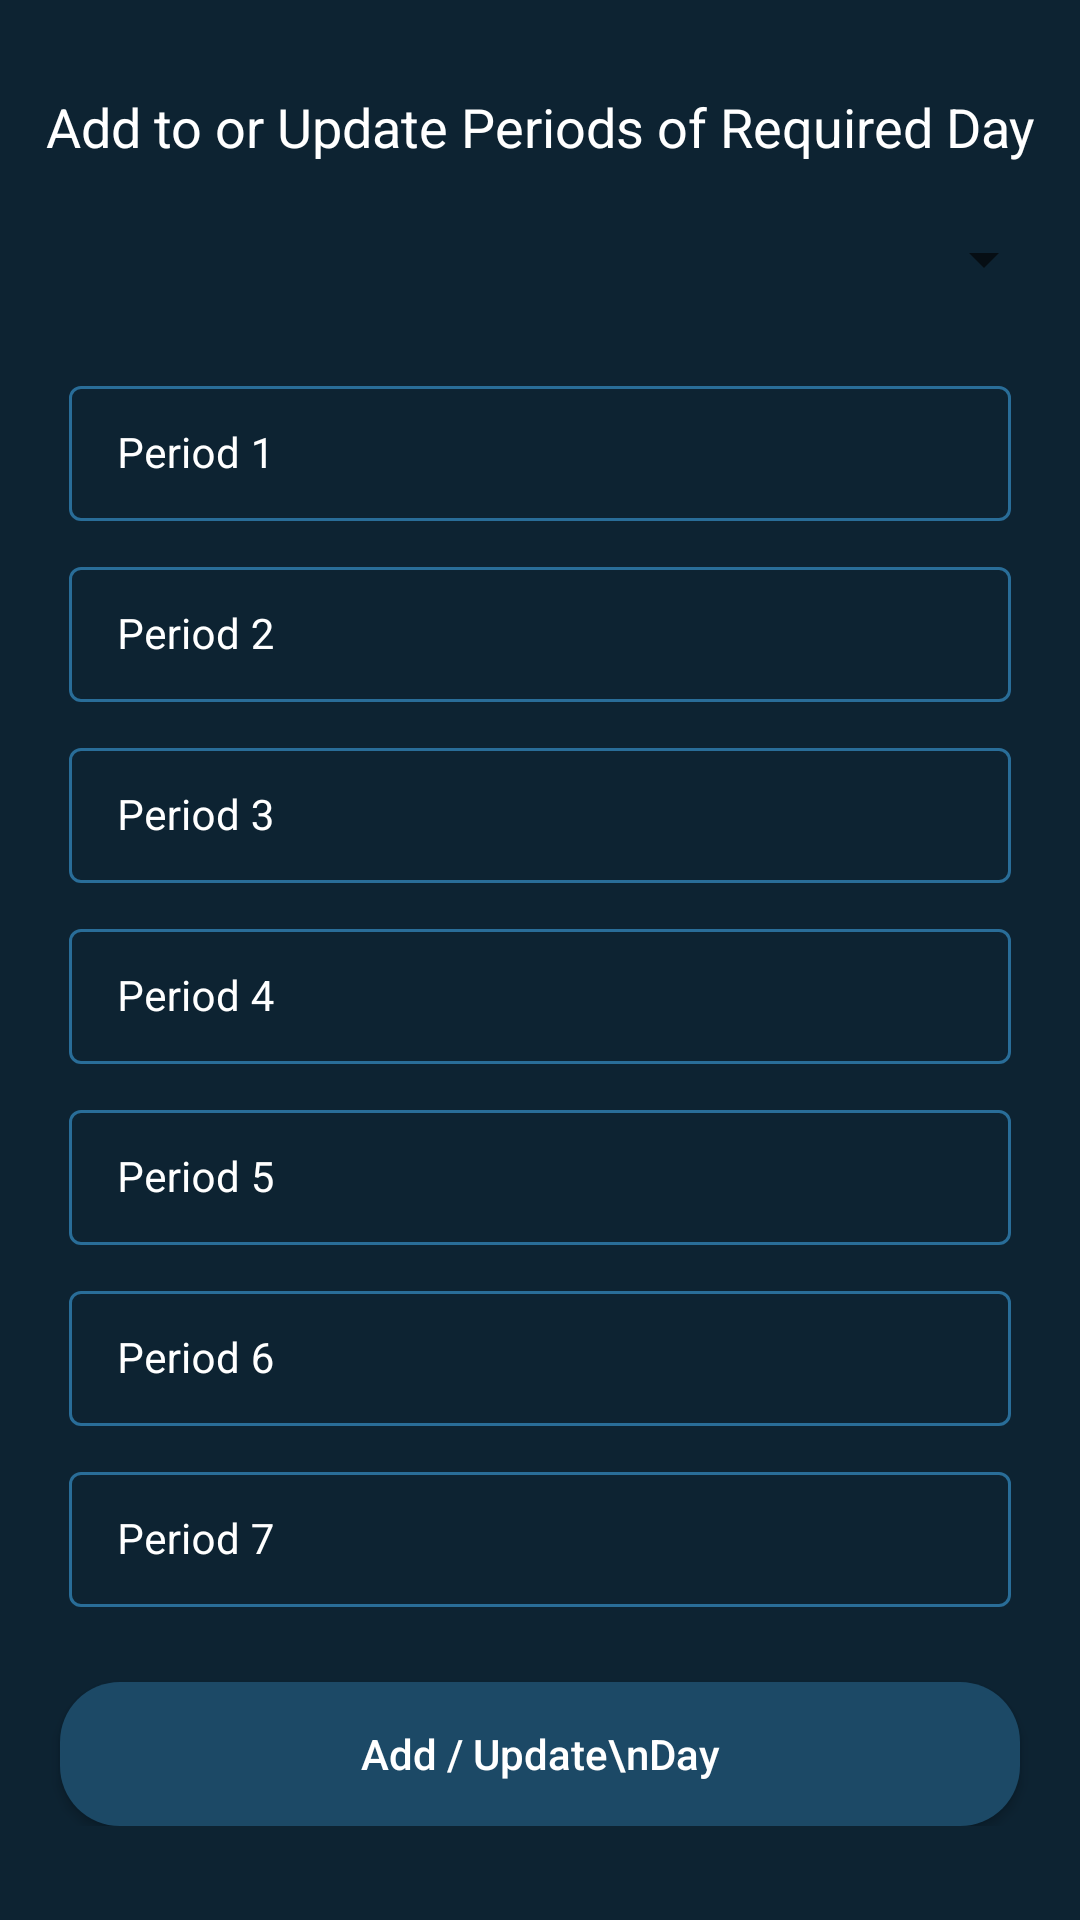

The Android layout XML behind this screen, and the referenced resources:
<!-- AndroidManifest.xml: application theme Theme.AttendenceCalculator -->
<!-- res/layout/fragment_add_day.xml -->
<?xml version="1.0" encoding="utf-8"?>
<RelativeLayout xmlns:android="http://schemas.android.com/apk/res/android"
    xmlns:app="http://schemas.android.com/apk/res-auto"
    xmlns:tools="http://schemas.android.com/tools"
    android:layout_width="match_parent"
    android:layout_height="match_parent"
    android:background="@color/blue_shade_1"
    tools:context=".fragments.Add_Update_DayFragment">

    <ScrollView
        android:id="@+id/sv_add"
        android:layout_width="match_parent"
        android:layout_height="wrap_content">

        <LinearLayout
            android:layout_width="match_parent"
            android:layout_height="wrap_content"
            android:orientation="vertical">

            <TextView
                android:layout_width="match_parent"
                android:layout_height="wrap_content"
                android:layout_marginTop="30sp"
                android:gravity="center"
                android:text="Add to or Update Periods of Required Day"
                android:textColor="@color/white"
                android:textSize="18sp" />

            <Spinner
                android:id="@+id/spn_days"
                android:layout_width="match_parent"
                android:layout_height="wrap_content"
                android:layout_margin="8dp"
                android:minHeight="48dp"
                android:padding="8dp"
                android:spinnerMode="dropdown" />

            <com.google.android.material.textfield.TextInputLayout
                style="@style/TextInputLayout"
                android:layout_width="match_parent"
                android:layout_height="wrap_content"
                android:layout_marginStart="18dp"
                android:layout_marginEnd="18dp"
                android:hint="Period 1"
                android:padding="5dp"
                android:textColorHint="@color/white"
                app:hintTextColor="@color/white">

                <com.google.android.material.textfield.TextInputEditText
                    android:id="@+id/edt_period_1"
                    android:layout_width="match_parent"
                    android:layout_height="wrap_content"
                    android:importantForAutofill="no"
                    android:inputType="text"
                    android:textColor="@color/white"
                    android:textColorHint="@color/white"
                    android:textSize="14sp" />
            </com.google.android.material.textfield.TextInputLayout>

            <com.google.android.material.textfield.TextInputLayout
                style="@style/TextInputLayout"
                android:layout_width="match_parent"
                android:layout_height="wrap_content"
                android:layout_marginStart="18dp"
                android:layout_marginEnd="18dp"
                android:hint="Period 2"
                android:padding="5dp"
                android:textColorHint="@color/white"
                app:hintTextColor="@color/white">

                <com.google.android.material.textfield.TextInputEditText
                    android:id="@+id/edt_period_2"
                    android:layout_width="match_parent"
                    android:layout_height="wrap_content"
                    android:importantForAutofill="no"
                    android:inputType="text"
                    android:textColor="@color/white"
                    android:textColorHint="@color/white"
                    android:textSize="14sp" />
            </com.google.android.material.textfield.TextInputLayout>

            <com.google.android.material.textfield.TextInputLayout
                style="@style/TextInputLayout"
                android:layout_width="match_parent"
                android:layout_height="wrap_content"
                android:layout_marginStart="18dp"
                android:layout_marginEnd="18dp"
                android:hint="Period 3"
                android:padding="5dp"
                android:textColorHint="@color/white"
                app:hintTextColor="@color/white">

                <com.google.android.material.textfield.TextInputEditText
                    android:id="@+id/edt_period_3"
                    android:layout_width="match_parent"
                    android:layout_height="wrap_content"
                    android:importantForAutofill="no"
                    android:inputType="text"
                    android:textColor="@color/white"
                    android:textColorHint="@color/white"
                    android:textSize="14sp" />
            </com.google.android.material.textfield.TextInputLayout>

            <com.google.android.material.textfield.TextInputLayout
                style="@style/TextInputLayout"
                android:layout_width="match_parent"
                android:layout_height="wrap_content"
                android:layout_marginStart="18dp"
                android:layout_marginEnd="18dp"
                android:hint="Period 4"
                android:padding="5dp"
                android:textColorHint="@color/white"
                app:hintTextColor="@color/white">

                <com.google.android.material.textfield.TextInputEditText
                    android:id="@+id/edt_period_4"
                    android:layout_width="match_parent"
                    android:layout_height="wrap_content"
                    android:importantForAutofill="no"
                    android:inputType="text"
                    android:textColor="@color/white"
                    android:textColorHint="@color/white"
                    android:textSize="14sp" />
            </com.google.android.material.textfield.TextInputLayout>

            <com.google.android.material.textfield.TextInputLayout
                style="@style/TextInputLayout"
                android:layout_width="match_parent"
                android:layout_height="wrap_content"
                android:layout_marginStart="18dp"
                android:layout_marginEnd="18dp"
                android:hint="Period 5"
                android:padding="5dp"
                android:textColorHint="@color/white"
                app:hintTextColor="@color/white">

                <com.google.android.material.textfield.TextInputEditText
                    android:id="@+id/edt_period_5"
                    android:layout_width="match_parent"
                    android:layout_height="wrap_content"
                    android:importantForAutofill="no"
                    android:inputType="text"
                    android:textColor="@color/white"
                    android:textColorHint="@color/white"
                    android:textSize="14sp" />
            </com.google.android.material.textfield.TextInputLayout>

            <com.google.android.material.textfield.TextInputLayout
                style="@style/TextInputLayout"
                android:layout_width="match_parent"
                android:layout_height="wrap_content"
                android:layout_marginStart="18dp"
                android:layout_marginEnd="18dp"
                android:hint="Period 6"
                android:padding="5dp"
                android:textColorHint="@color/white"
                app:hintTextColor="@color/white">

                <com.google.android.material.textfield.TextInputEditText
                    android:id="@+id/edt_period_6"
                    android:layout_width="match_parent"
                    android:layout_height="wrap_content"
                    android:importantForAutofill="no"
                    android:inputType="text"
                    android:textColor="@color/white"
                    android:textColorHint="@color/white"
                    android:textSize="14sp" />
            </com.google.android.material.textfield.TextInputLayout>

            <com.google.android.material.textfield.TextInputLayout
                style="@style/TextInputLayout"
                android:layout_width="match_parent"
                android:layout_height="wrap_content"
                android:layout_marginStart="18dp"
                android:layout_marginEnd="18dp"
                android:hint="Period 7"
                android:padding="5dp"
                android:textColorHint="@color/white"
                app:hintTextColor="@color/white">

                <com.google.android.material.textfield.TextInputEditText
                    android:id="@+id/edt_period_7"
                    android:layout_width="match_parent"
                    android:layout_height="wrap_content"
                    android:importantForAutofill="no"
                    android:inputType="text"
                    android:textColor="@color/white"
                    android:textColorHint="@color/white"
                    android:textSize="14sp" />
            </com.google.android.material.textfield.TextInputLayout>

            <Button
                android:id="@+id/btn_add_day"
                android:layout_width="match_parent"
                android:layout_height="wrap_content"
                android:layout_marginStart="20dp"
                android:layout_marginTop="20dp"
                android:layout_marginEnd="20dp"
                android:layout_weight="1"
                android:background="@drawable/custom_button_back"
                android:padding="4dp"
                android:text="Add / Update\nDay"
                android:textAllCaps="false"
                android:textColor="@color/white" />

        </LinearLayout>
    </ScrollView>

    <ProgressBar
        android:id="@+id/pb_loading"
        android:layout_width="wrap_content"
        android:layout_height="wrap_content"
        android:layout_centerInParent="true"
        android:indeterminate="true"
        android:indeterminateDrawable="@drawable/progress_back"
        android:visibility="gone" />

</RelativeLayout>
<!-- resources referenced by this layout -->
<resources>
  <color name="blue_shade_1">#0D2332</color>
  <color name="white">#FFFFFFFF</color>
  <!-- drawable custom_button_back (drawable) -->
  <?xml version="1.0" encoding="utf-8"?>
  <shape xmlns:android="http://schemas.android.com/apk/res/android">
      <solid android:color="@color/blue_shade_2"/>
      <corners android:radius="20dp" />
  </shape>
  <style name="TextInputLayout" parent="Widget.MaterialComponents.TextInputLayout.OutlinedBox.Dense">
          <item name="boxStrokeColor">#296d98</item>
          <item name="boxStrokeWidth">1dp</item>
  
      </style>
  <style name="Theme.AttendenceCalculator" parent="Theme.MaterialComponents.DayNight.DarkActionBar">
          
          <item name="colorPrimary">@color/purple_500</item>
          <item name="colorPrimaryVariant">@color/purple_700</item>
          <item name="colorOnPrimary">@color/white</item>
          
          <item name="colorSecondary">@color/teal_200</item>
          <item name="colorSecondaryVariant">@color/teal_700</item>
          <item name="colorOnSecondary">@color/black</item>
          
          <item name="android:statusBarColor" tools:targetApi="l">?attr/colorPrimaryVariant</item>
          
      </style>
  <color name="blue_shade_2">#ff1c4966</color>
  <color name="purple_500">#296d98</color>
  <color name="purple_700">#296d98</color>
  <color name="teal_200">#FF03DAC5</color>
  <color name="teal_700">#FF018786</color>
  <color name="black">#FF000000</color>
</resources>
